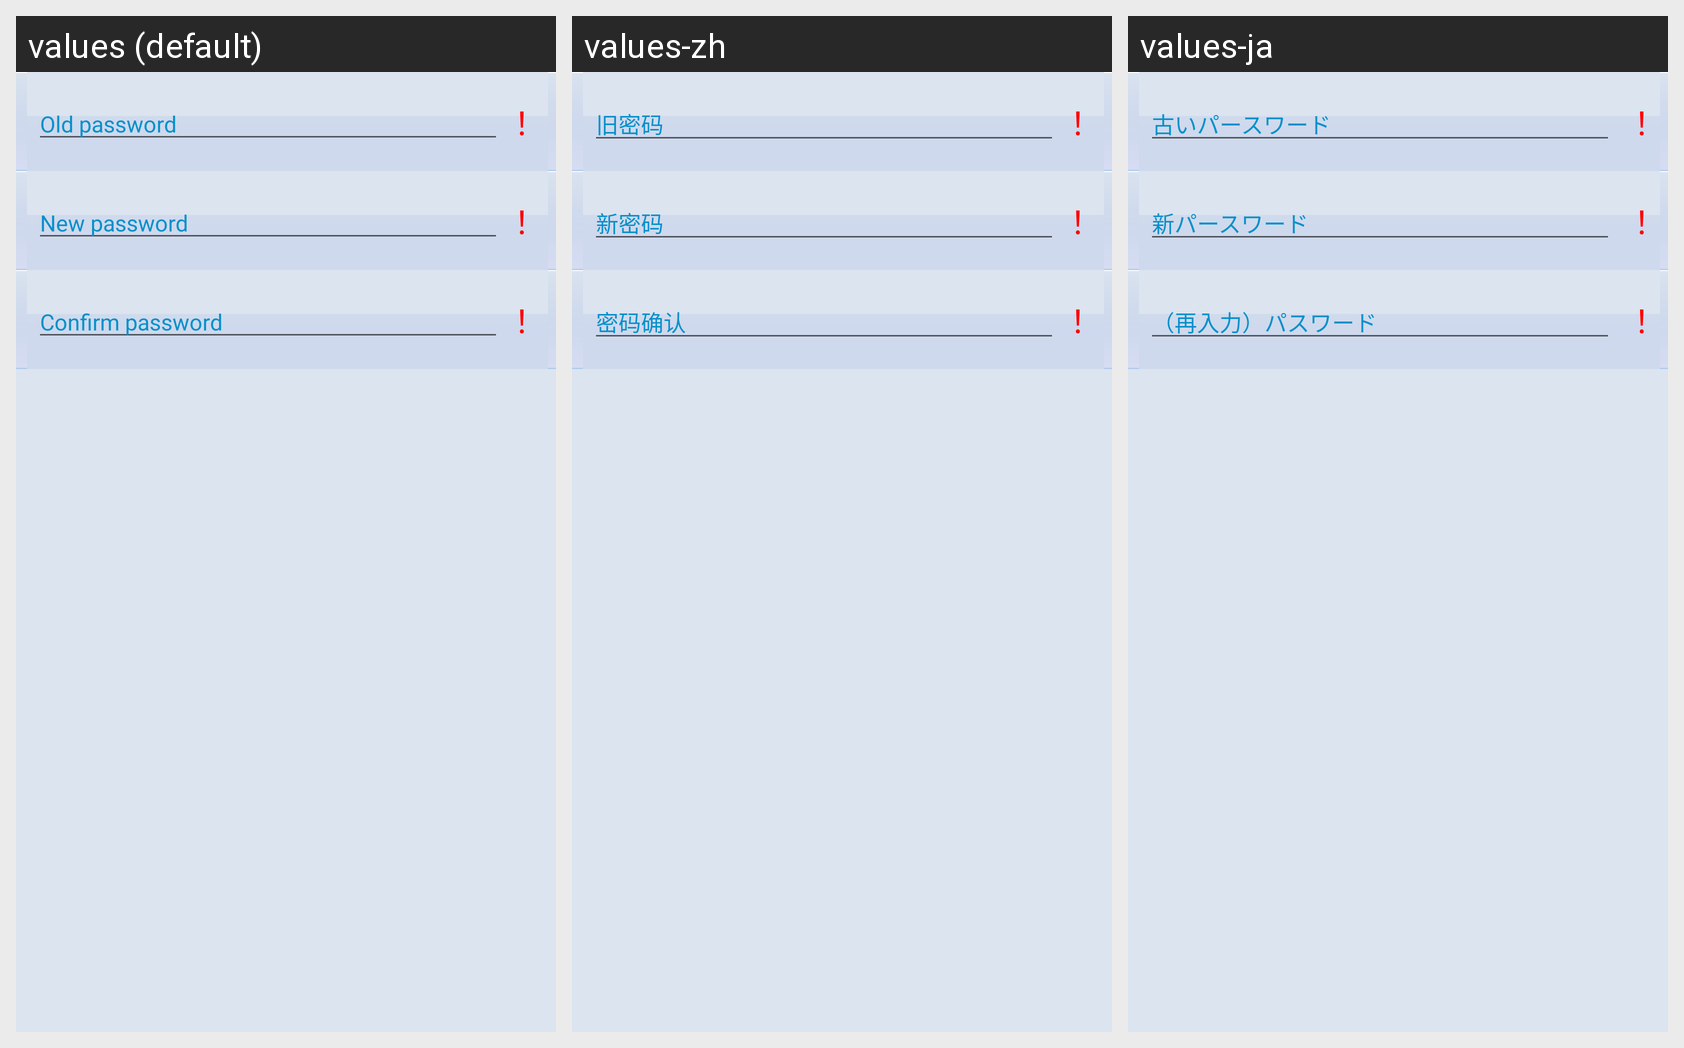

This grid shows one Android layout under several languages. Give, for every string resource on the screen, its name, the default text and each shown locale's text.
Android screen res/layout/adt_auth_changepassword.xml rendered under 3 locales, left to right: values (default), values-zh, values-ja. Device: Nexus 5 (rendered at 1080×1920; each locale shown at half size, 540×960, under a caption strip naming it); theme Theme.MaterialComponents.DayNight.NoActionBar.
Strings drawn on this screen, with the default value and each locale's value (text and hints the layout hard-codes, and strings that could not be matched under every locale, appear in the picture but are not listed):

STR_MM_06_02_04_02
  values: Old password
  values-zh: 旧密码
  values-ja: 古いパースワード

STR_MM_06_02_04_03
  values: New password
  values-zh: 新密码
  values-ja: 新パースワード

STR_MM_09_02_02_26
  values: Confirm password
  values-zh: 密码确认
  values-ja: （再入力）パスワード
